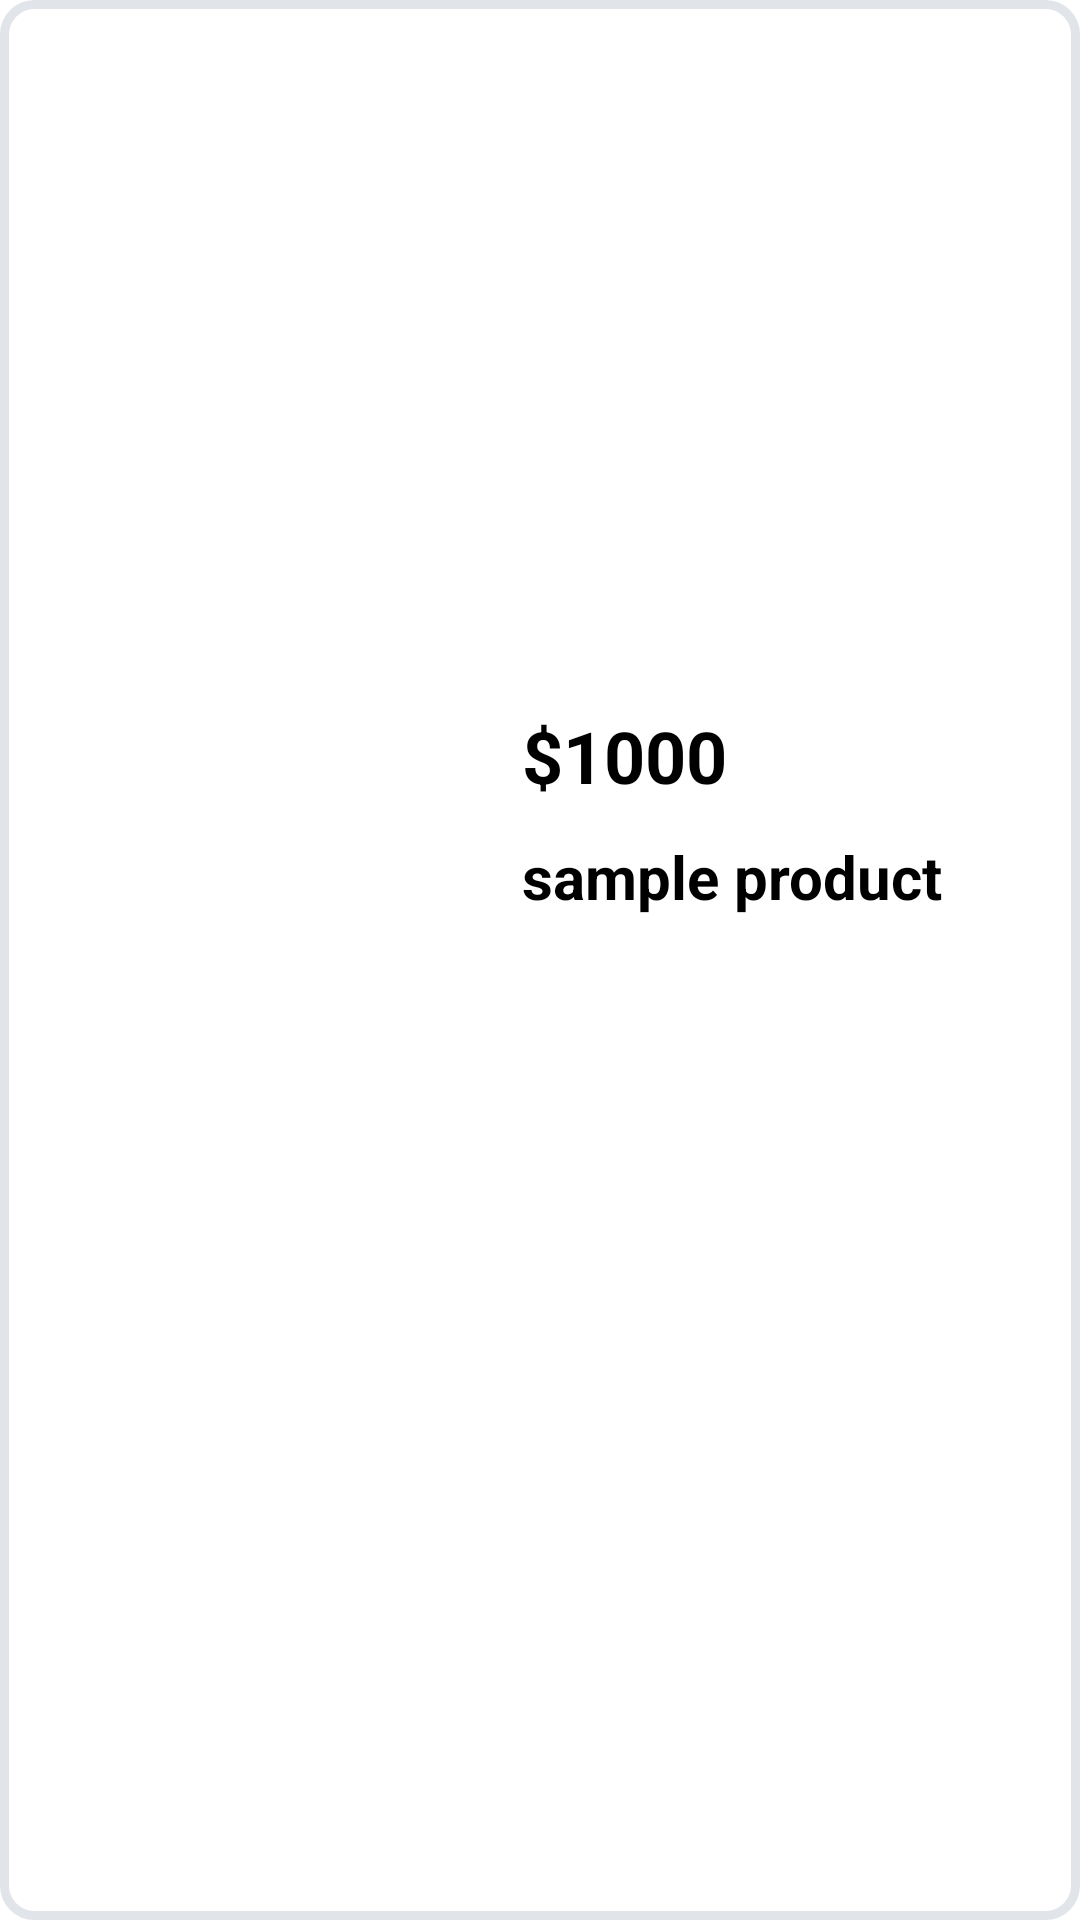

Reconstruct the res/layout file that produces this screen, plus the resources it refers to.
<!-- AndroidManifest.xml: application theme Theme.Mobile_project -->
<!-- res/layout/product_item.xml -->
<?xml version="1.0" encoding="utf-8"?>
<androidx.constraintlayout.widget.ConstraintLayout xmlns:android="http://schemas.android.com/apk/res/android"
    xmlns:app="http://schemas.android.com/apk/res-auto"
    xmlns:tools="http://schemas.android.com/tools"
    android:layout_width="match_parent"
    android:layout_height="wrap_content"
    android:background="@drawable/product_background"
    android:id="@+id/product"
    android:layout_marginVertical="12dp"
    android:layout_marginHorizontal="8dp"
    android:paddingHorizontal="12dp"
    >

    <LinearLayout
        android:layout_width="match_parent"
        android:layout_height="200dp"
        android:orientation="horizontal"
        app:layout_constraintBottom_toBottomOf="parent"
        app:layout_constraintEnd_toEndOf="parent"
        app:layout_constraintHorizontal_bias="0.0"
        app:layout_constraintStart_toStartOf="parent"
        app:layout_constraintTop_toTopOf="parent"
        app:layout_constraintVertical_bias="0.406">

        <ImageView
            android:id="@+id/image"
            android:layout_width="0dp"
            android:layout_height="match_parent"
            android:layout_weight="1"
            app:srcCompat="@drawable/baseline_favorite_border_24" />

        <LinearLayout
            android:layout_width="40dp"
            android:layout_height="match_parent"
            android:layout_weight="1"
            android:orientation="vertical"
            android:layout_marginLeft="28dp"
            >


                <androidx.constraintlayout.widget.ConstraintLayout
                    android:layout_width="match_parent"
                    android:layout_height="match_parent"
                    android:layout_weight="1">

                    <ImageView
                        android:id="@+id/isFavourite"
                        android:layout_width="50dp"
                        android:layout_height="51dp"
                        android:layout_weight="1"
                        app:layout_constraintBottom_toBottomOf="parent"
                        app:layout_constraintEnd_toEndOf="parent"
                        app:layout_constraintHorizontal_bias="0.91"
                        app:layout_constraintStart_toStartOf="parent"
                        app:layout_constraintTop_toTopOf="parent"
                        app:layout_constraintVertical_bias="0.242"
                        app:srcCompat="@drawable/baseline_favorite_border_24" />

                    <TextView
                        android:id="@+id/price"
                        android:layout_width="218dp"
                        android:layout_height="43dp"
                        android:text="$1000"
                        android:textColor="@color/black"
                        android:textSize="24sp"
                        android:textStyle="bold"
                        app:layout_constraintBottom_toBottomOf="parent"
                        app:layout_constraintEnd_toEndOf="parent"
                        app:layout_constraintHorizontal_bias="0.0"
                        app:layout_constraintStart_toStartOf="parent"
                        app:layout_constraintTop_toTopOf="parent"
                        app:layout_constraintVertical_bias="1.0" />
                </androidx.constraintlayout.widget.ConstraintLayout>



            <TextView
                android:id="@+id/name"
                android:layout_width="match_parent"
                android:layout_height="100dp"
                android:textSize="20sp"
                android:textStyle="bold"
                android:textColor="@color/black"
                android:text="sample product" />
        </LinearLayout>
    </LinearLayout>
</androidx.constraintlayout.widget.ConstraintLayout>
<!-- resources referenced by this layout -->
<resources>
  <color name="black">#FF000000</color>
  <!-- drawable product_background (drawable) -->
  <?xml version="1.0" encoding="utf-8"?>
  <shape xmlns:android="http://schemas.android.com/apk/res/android">
      <solid android:color="#FFFFFFFF"/> 
      <corners android:radius="10dp" /> 
      <stroke android:color="#E1E4E9" android:width="3dp"/> 
  </shape>
  <style name="Theme.Mobile_project" parent="Theme.MaterialComponents.Light.NoActionBar">
          
          <item name="colorPrimary">@color/purple_500</item>
          <item name="colorPrimaryVariant">@color/purple_700</item>
          <item name="colorOnPrimary">@color/white</item>
          
          <item name="colorSecondary">@color/teal_200</item>
          <item name="colorSecondaryVariant">@color/teal_700</item>
          <item name="colorOnSecondary">@color/black</item>
          
          <item name="android:statusBarColor" tools:targetApi="l">?attr/colorPrimaryVariant</item>
          
      </style>
  <color name="purple_500">#FF6200EE</color>
  <color name="purple_700">#FF3700B3</color>
  <color name="white">#FFFFFFFF</color>
  <color name="teal_200">#FF03DAC5</color>
  <color name="teal_700">#FF018786</color>
</resources>
